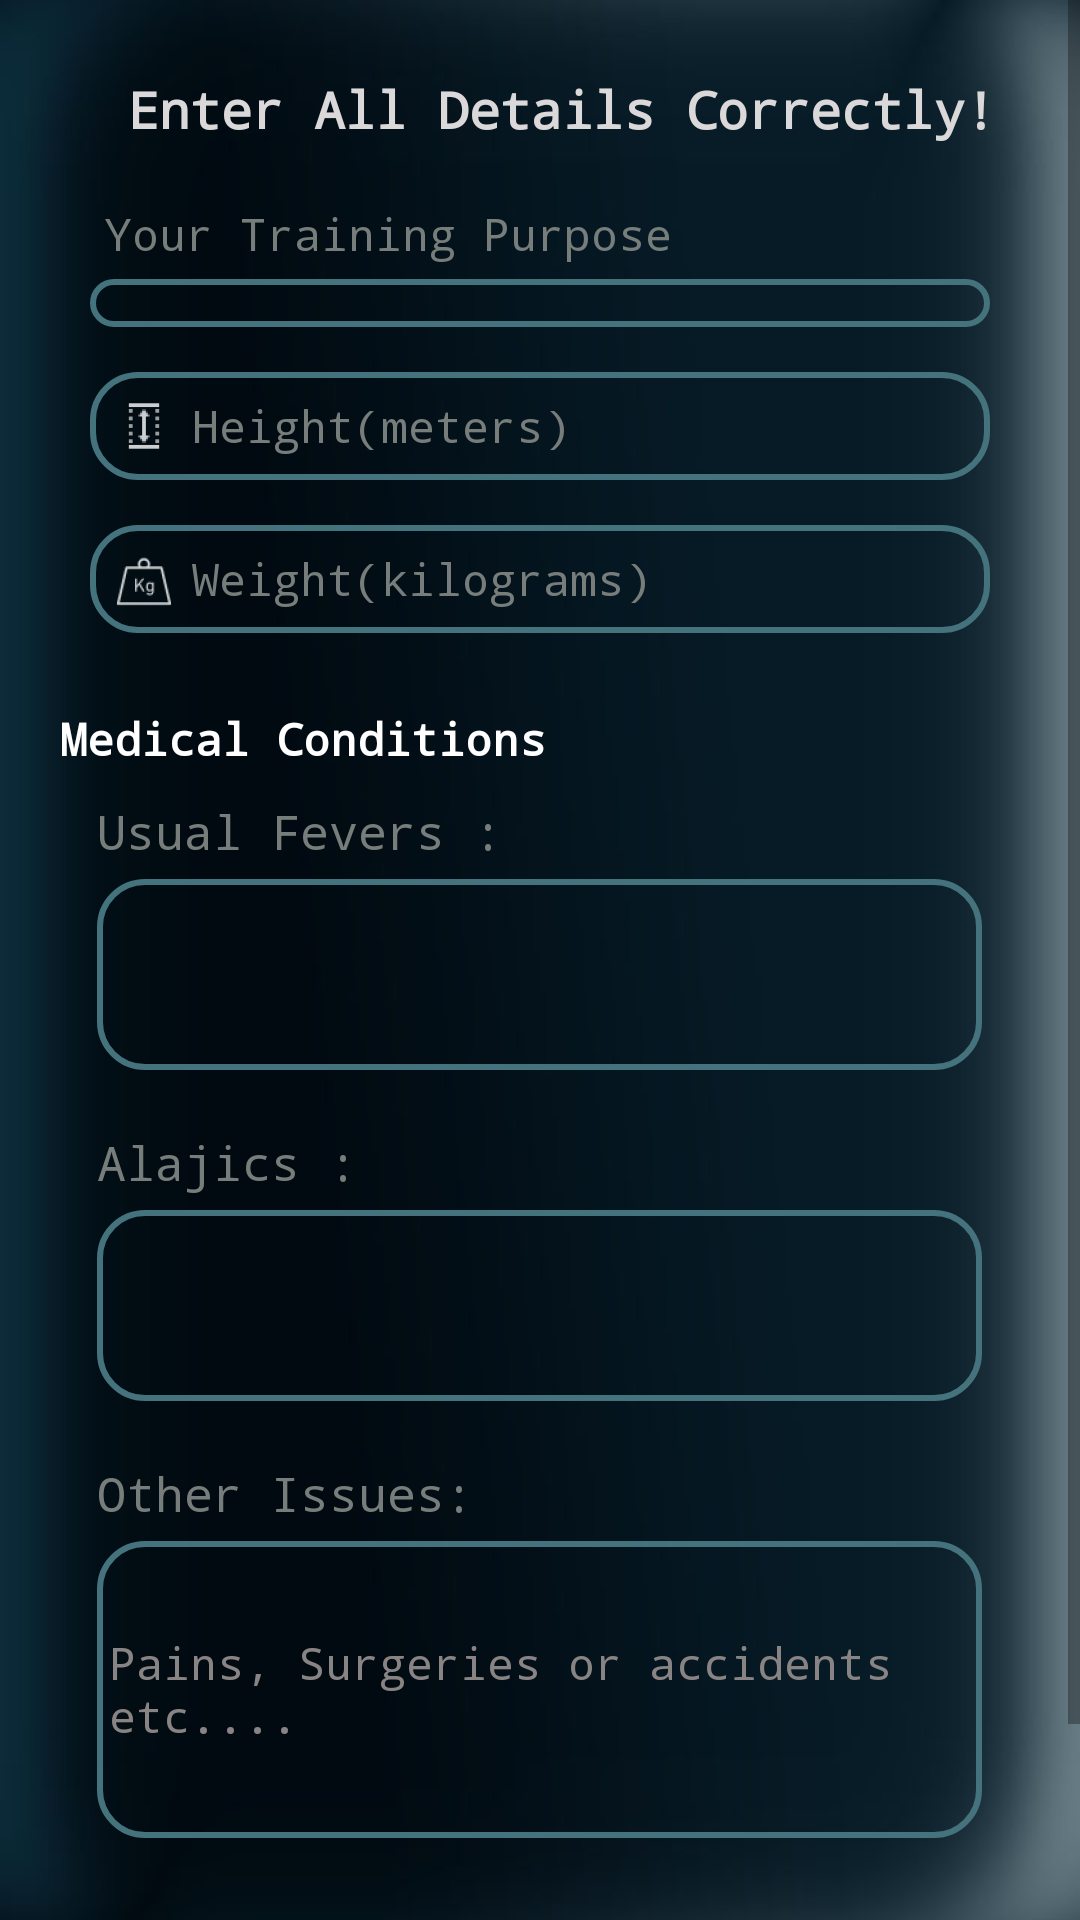

Reconstruct the res/layout file that produces this screen, plus the resources it refers to.
<!-- AndroidManifest.xml: application theme AppTheme -->
<!-- res/layout/activity_details.xml -->
<?xml version="1.0" encoding="utf-8"?>

<LinearLayout xmlns:android="http://schemas.android.com/apk/res/android"
    xmlns:app="http://schemas.android.com/apk/res-auto"
    xmlns:tools="http://schemas.android.com/tools"
    android:layout_width="match_parent"
    android:layout_height="match_parent"
    android:orientation="vertical"
    android:background="@drawable/bb"
    tools:context=".Details">

    <LinearLayout
        android:layout_width="0dp"
        android:layout_height="0dp"
        android:focusable="true"
        android:focusableInTouchMode="true"/>

    <ScrollView
        android:layout_width="match_parent"
        android:layout_height="match_parent">

        <LinearLayout
            android:layout_width="match_parent"
            android:layout_height="wrap_content"
            android:orientation="vertical">

            <TextView
                android:layout_width="match_parent"
                android:layout_height="wrap_content"
                android:layout_marginLeft="15dp"
                android:layout_marginTop="20dp"
                android:fontFamily="monospace"
                android:gravity="center"
                android:padding="5dp"
                android:text="Enter All Details Correctly!"
                android:textColor="#dad8d8"
                android:textSize="17sp"
                android:textStyle="bold" />

            <TextView
                android:layout_width="match_parent"
                android:layout_height="wrap_content"
                android:layout_marginLeft="30dp"
                android:layout_marginTop="10dp"
                android:fontFamily="monospace"
                android:padding="5dp"
                android:text="Your Training Purpose"
                android:textColor="#777d7a"
                android:textSize="15sp" />

            <Spinner
                android:id="@+id/Detailspin"
                android:layout_width="300dp"
                android:layout_height="wrap_content"
                android:layout_gravity="center"
                android:background="@drawable/text_rounded_corners"
                android:padding="8dp" />

            <EditText
                android:id="@+id/Detailheight"
                android:layout_width="300dp"
                android:layout_height="wrap_content"
                android:layout_gravity="center"
                android:layout_marginTop="15dp"
                android:background="@drawable/text_rounded_corners"
                android:drawableLeft="@drawable/ic_action_height"
                android:ems="10"
                android:fontFamily="monospace"
                android:hint="Height(meters)"
                android:inputType="text|number"
                android:padding="2dp"
                android:textColor="#ffffff"
                android:textColorHint="#777d7a"
                android:textSize="15sp" />

            <EditText
                android:id="@+id/Detailweight"
                android:layout_width="300dp"
                android:layout_height="wrap_content"
                android:layout_gravity="center"
                android:layout_marginTop="15dp"
                android:background="@drawable/text_rounded_corners"
                android:drawableLeft="@drawable/ic_action_weight"
                android:ems="10"
                android:fontFamily="monospace"
                android:hint="Weight(kilograms)"
                android:inputType="text|number"
                android:padding="2dp"
                android:textColor="#ffffff"
                android:textColorHint="#777d7a"
                android:textSize="15sp" />

            <TextView
                android:layout_width="match_parent"
                android:layout_height="wrap_content"
                android:layout_marginLeft="15dp"
                android:layout_marginTop="20dp"
                android:fontFamily="monospace"
                android:padding="5dp"
                android:text="Medical Conditions"
                android:textColor="#ffffff"
                android:textSize="15sp"
                android:textStyle="bold" />

            <LinearLayout
                android:layout_width="wrap_content"
                android:layout_height="wrap_content"
                android:layout_gravity="center"
                android:layout_marginBottom="10dp"
                android:orientation="vertical"
                android:padding="5dp">

                <TextView
                    android:layout_width="wrap_content"
                    android:layout_height="wrap_content"
                    android:fontFamily="monospace"
                    android:text="Usual Fevers :"
                    android:textColor="#777d7a"
                    android:textSize="16sp" />

                <EditText
                    android:id="@+id/Detailfevers"
                    android:layout_width="295dp"
                    android:layout_height="wrap_content"
                    android:layout_marginTop="5dp"
                    android:background="@drawable/text_rounded_corners"
                    android:ems="10"
                    android:fontFamily="monospace"
                    android:lines="3"
                    android:padding="4dp"
                    android:textColor="#777d7a"
                    android:textColorHint="#898484"
                    android:textSize="15sp" />

            </LinearLayout>

            <LinearLayout
                android:layout_width="wrap_content"
                android:layout_height="wrap_content"
                android:layout_gravity="center"
                android:layout_marginBottom="10dp"
                android:orientation="vertical"
                android:padding="5dp">

                <TextView
                    android:layout_width="wrap_content"
                    android:layout_height="wrap_content"
                    android:fontFamily="monospace"
                    android:text="Alajics :"
                    android:textColor="#777d7a"
                    android:textSize="16sp" />

                <EditText
                    android:id="@+id/Detailsalajic"
                    android:layout_width="295dp"
                    android:layout_height="wrap_content"
                    android:layout_marginTop="5dp"
                    android:background="@drawable/text_rounded_corners"
                    android:ems="10"
                    android:fontFamily="monospace"
                    android:lines="3"
                    android:padding="4dp"
                    android:textColor="#777d7a"
                    android:textColorHint="#898484"
                    android:textSize="15sp" />

            </LinearLayout>

            <LinearLayout
                android:layout_width="wrap_content"
                android:layout_height="wrap_content"
                android:layout_gravity="center"
                android:layout_marginBottom="10dp"
                android:orientation="vertical"
                android:padding="5dp">

                <TextView
                    android:layout_width="wrap_content"
                    android:layout_height="wrap_content"
                    android:fontFamily="monospace"
                    android:text="Other Issues:"
                    android:textColor="#777d7a"
                    android:textSize="16sp" />

                <EditText
                    android:id="@+id/DetailOthers"
                    android:layout_width="295dp"
                    android:layout_height="wrap_content"
                    android:layout_marginTop="5dp"
                    android:background="@drawable/text_rounded_corners"
                    android:ems="10"
                    android:fontFamily="monospace"
                    android:hint="Pains, Surgeries or accidents etc...."
                    android:lines="5"
                    android:padding="4dp"
                    android:textColor="#777d7a"
                    android:textColorHint="#898484"
                    android:textSize="15sp" />

            </LinearLayout>

            <FrameLayout
                android:layout_width="wrap_content"
                android:layout_height="wrap_content"
                android:layout_gravity="center"
                android:layout_marginBottom="30dp"
                android:layout_marginTop="20dp"
                android:background="@drawable/button_bg_rounded_corners1"
                android:padding="5dp">

                <Button
                    android:id="@+id/btnsubmitDetail"
                    android:layout_width="250dp"
                    android:layout_height="25dp"
                    android:background="@drawable/back1"
                    android:fontFamily="monospace"
                    android:text="SUBMIT"
                    android:textColor="#ffffff"
                    android:textSize="18sp"
                    android:textStyle="bold" />
            </FrameLayout>


        </LinearLayout>

    </ScrollView>

</LinearLayout>
<!-- resources referenced by this layout -->
<resources>
  <!-- drawable back1: jpg bitmap (drawable, 186937 bytes) -->
  <!-- drawable bb: jpg bitmap (drawable, 30745 bytes) -->
  <!-- drawable button_bg_rounded_corners1 (drawable-xxhdpi) -->
  <?xml version="1.0" encoding="utf-8"?>
  
  <selector xmlns:android="http://schemas.android.com/apk/res/android">
  <item>
      <shape android:shape="rectangle">
          <solid android:color="#050b0e"/>
          <stroke android:color="#1a4147" android:width="2dp" />
          
          <corners android:radius="15dp" />
      </shape>
  </item>
  </selector>
  <!-- drawable ic_action_height: png bitmap (drawable-hdpi, 406 bytes) -->
  <!-- drawable ic_action_weight: png bitmap (drawable-hdpi, 636 bytes) -->
  <!-- drawable text_rounded_corners (drawable-xxhdpi) -->
  <?xml version="1.0" encoding="utf-8"?>
  
  <selector xmlns:android="http://schemas.android.com/apk/res/android">
  <item>
      <shape android:shape="rectangle">
          
          <stroke android:color="#44737d" android:width="2dp" />
          
          <corners android:radius="15dp" />
      </shape>
  </item>
  </selector>
  <style name="AppTheme" parent="Theme.AppCompat.Light.DarkActionBar">
          
          <item name="colorPrimary">#44737d</item>
          <item name="colorPrimaryDark">#061217</item>
          <item name="colorAccent">#1b6485</item>
      </style>
</resources>
